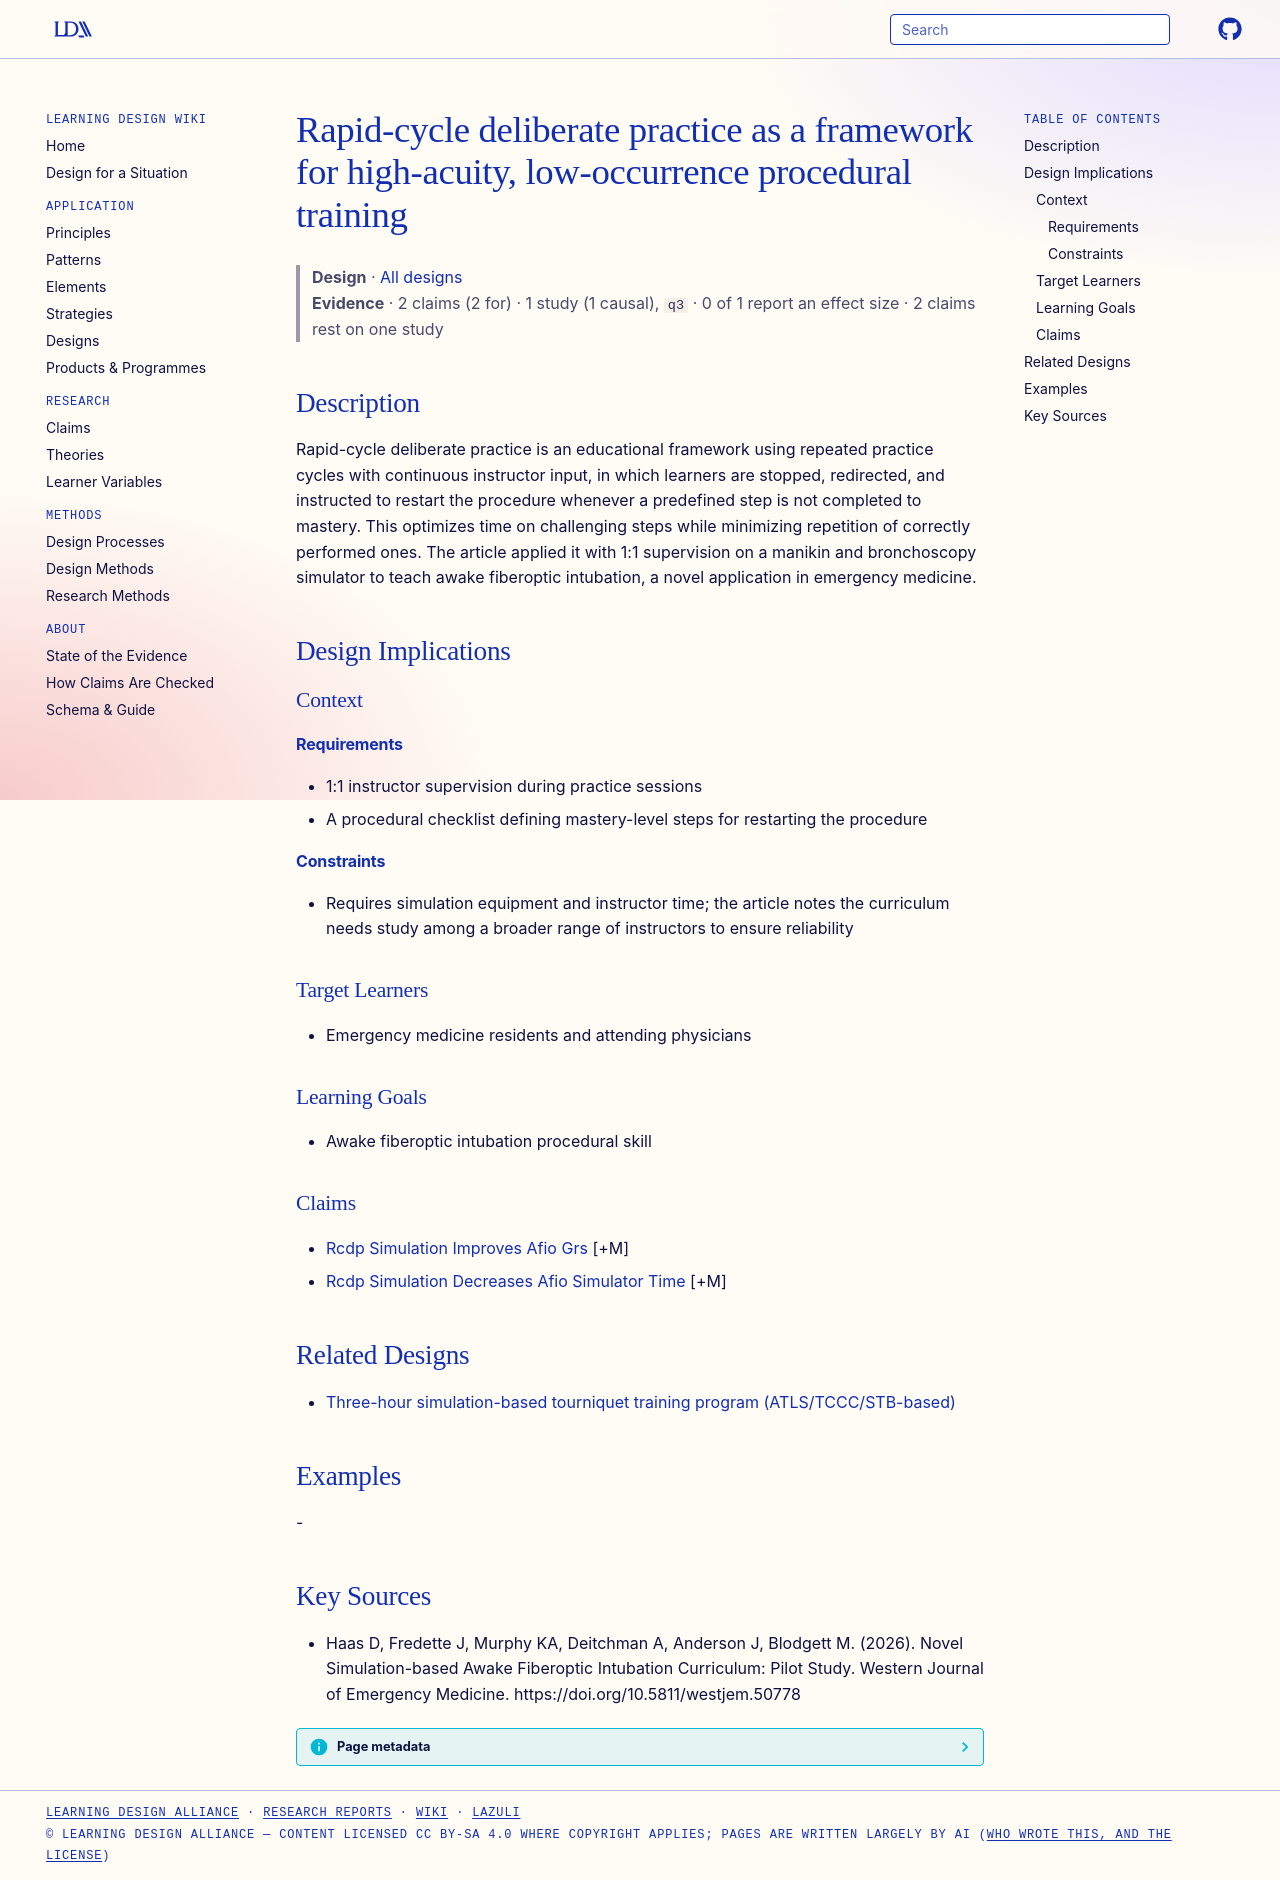

repository: Learning-Design-Alliance/learning-wiki · page: designs/rapid-cycle-deliberate-practice-afio-framework/index.html · generator: mkdocs

---
type: design
id: rapid-cycle-deliberate-practice-afio-framework
title: Rapid-cycle deliberate practice as a framework for high-acuity, low-occurrence procedural training
description: Rapid-cycle deliberate practice is an educational framework using repeated practice cycles with continuous instructor input, in which learners are stopped, redirected, and instructed to restart the procedure whenever...
status: review
generated:
  by: "process:settle-candidates"
  at: 2026-11-04
sources:
  - id: haas-d-2026
    resource: "https://doi.org/10.5811/westjem.50778"
    title: "Haas D, Fredette J, Murphy KA, Deitchman A, Anderson J, Blodgett M. (2026). Novel Simulation-based Awake Fiberoptic Intubation Curriculum: Pilot Study. Western Journal of Emergency Medicine. https://doi.org/10.5811/westjem.50778"
    author: Haas D, Fredette J, Murphy KA, Deitchman A, Anderson J, Blodgett M
---

# Rapid-cycle deliberate practice as a framework for high-acuity, low-occurrence procedural training

> **Design** · [All designs](index.md)
> **Evidence** · 2 claims (2 for) · 1 study (1 causal), `q3` · 0 of 1 report an effect size · 2 claims rest on one study

## Description
Rapid-cycle deliberate practice is an educational framework using repeated practice cycles with continuous instructor input, in which learners are stopped, redirected, and instructed to restart the procedure whenever a predefined step is not completed to mastery. This optimizes time on challenging steps while minimizing repetition of correctly performed ones. The article applied it with 1:1 supervision on a manikin and bronchoscopy simulator to teach awake fiberoptic intubation, a novel application in emergency medicine.

## Design Implications

### Context
#### Requirements
- 1:1 instructor supervision during practice sessions
- A procedural checklist defining mastery-level steps for restarting the procedure
#### Constraints
- Requires simulation equipment and instructor time; the article notes the curriculum needs study among a broader range of instructors to ensure reliability

### Target Learners
- Emergency medicine residents and attending physicians

### Learning Goals
- Awake fiberoptic intubation procedural skill

### Claims
- [Rcdp Simulation Improves Afio Grs](../claims/rcdp-simulation-improves-afio-grs.md) [+M]
- [Rcdp Simulation Decreases Afio Simulator Time](../claims/rcdp-simulation-decreases-afio-simulator-time.md) [+M]

## Related Designs

- [Three-hour simulation-based tourniquet training program (ATLS/TCCC/STB-based)](three-hour-tourniquet-simulation-training-program.md)

## Examples
-

## Key Sources
- Haas D, Fredette J, Murphy KA, Deitchman A, Anderson J, Blodgett M. (2026). Novel Simulation-based Awake Fiberoptic Intubation Curriculum: Pilot Study. Western Journal of Emergency Medicine. https://doi.org/10.5811/westjem.50778
